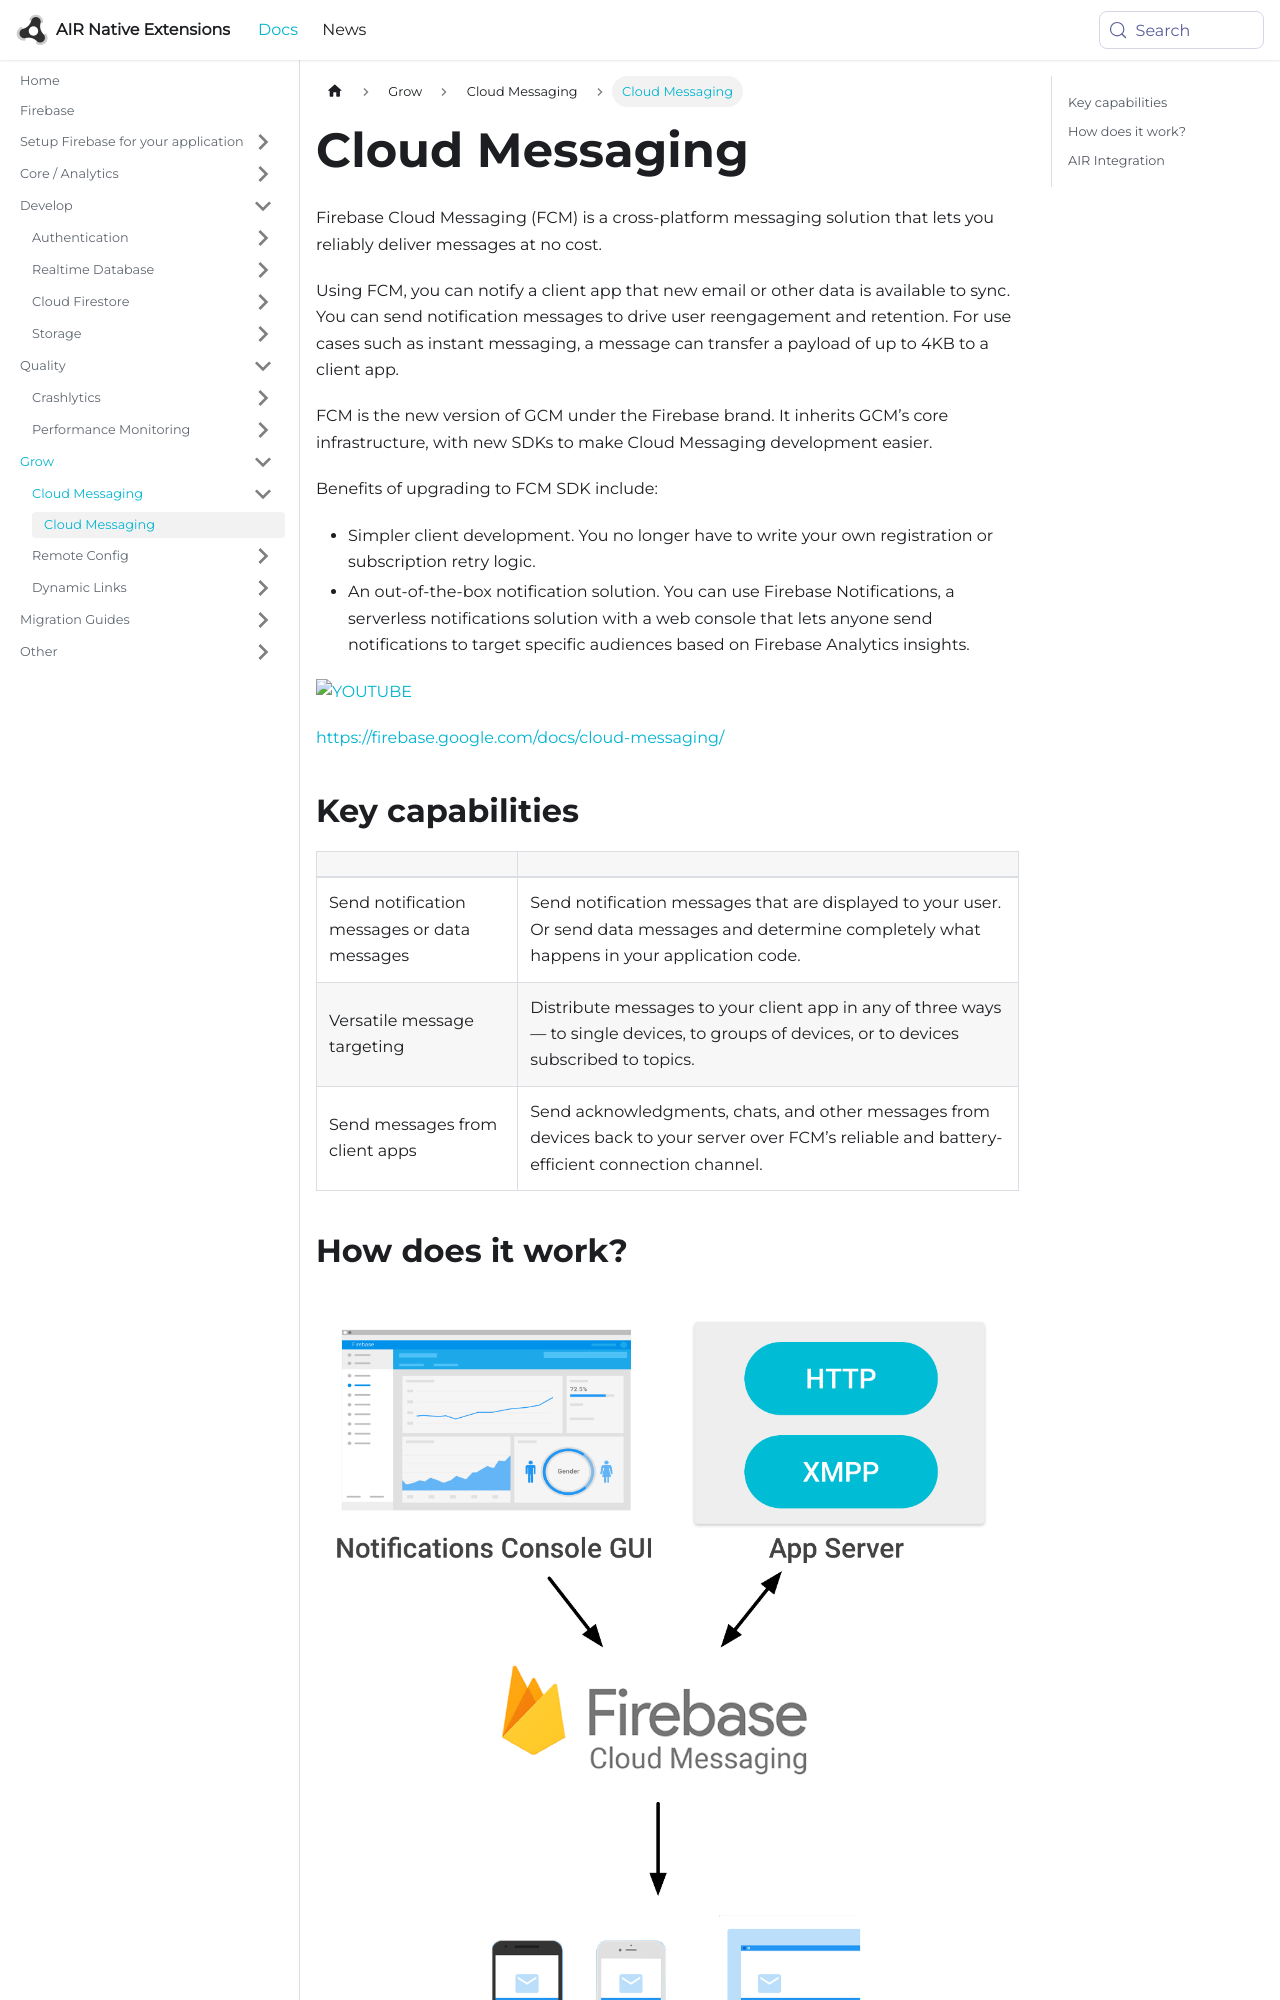

repository: airnativeextensions/nativeextensions-documentation · page: docs/firebase/fcm/introduction/index.html · generator: docusaurus

---
title: Cloud Messaging
sidebar_label: Cloud Messaging
---

Firebase Cloud Messaging (FCM) is a cross-platform messaging solution that lets you reliably deliver messages at no cost.

Using FCM, you can notify a client app that new email or other data is available to sync. 
You can send notification messages to drive user reengagement and retention. 
For use cases such as instant messaging, a message can transfer a payload of up to 4KB to a client app.

FCM is the new version of GCM under the Firebase brand. 
It inherits GCM’s core infrastructure, with new SDKs to make Cloud Messaging development easier.

Benefits of upgrading to FCM SDK include:

- Simpler client development. You no longer have to write your own registration or subscription retry logic.
- An out-of-the-box notification solution. You can use Firebase Notifications, a serverless notifications solution with a web console that lets anyone send notifications to target specific audiences based on Firebase Analytics insights.


[![YOUTUBE](https://img.youtube.com/vi/sioEY4tWmLI/0.jpg)](https://www.youtube.com/watch?v=sioEY4tWmLI)

[https://firebase.google.com/docs/cloud-messaging/](https://firebase.google.com/docs/cloud-messaging/)

## Key capabilities

| | |
|---|---|
| Send notification messages or data messages | Send notification messages that are displayed to your user. Or send data messages and determine completely what happens in your application code. |
| Versatile message targeting                 | Distribute messages to your client app in any of three ways — to single devices, to groups of devices, or to devices subscribed to topics. |
| Send messages from client apps              | Send acknowledgments, chats, and other messages from devices back to your server over FCM’s reliable and battery-efficient connection channel. |
